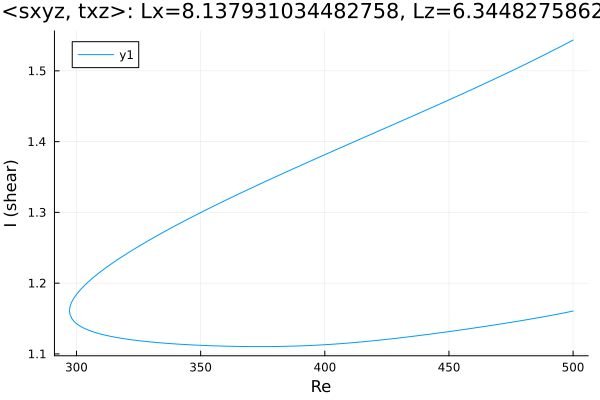

Source data for this figure (header and first rows):
Re, shear
500.0, 1.543
499.1, 1.542
497.7, 1.539
496.3, 1.537
494.9, 1.534
493.5, 1.532
492.1, 1.529
490.6, 1.526
489.2, 1.524
487.8, 1.521
486.4, 1.519
485, 1.517
483.6, 1.514
482.2, 1.512
480.7, 1.509
479.3, 1.507
477.9, 1.504
476.5, 1.502
475.1, 1.5
473.7, 1.497
472.3, 1.495
470.8, 1.493
469.4, 1.49
468, 1.488
466.6, 1.486
465.2, 1.483
463.8, 1.481
462.4, 1.479
460.9, 1.476
459.5, 1.474
458.1, 1.472
456.7, 1.47
455.3, 1.467
453.9, 1.465
452.5, 1.463
451, 1.461
449.6, 1.458
448.2, 1.456
446.8, 1.454
445.4, 1.452
444, 1.449
442.6, 1.447
441.1, 1.445
439.7, 1.443
438.3, 1.441
436.9, 1.438
435.5, 1.436
434.1, 1.434
432.7, 1.432
431.2, 1.43
429.8, 1.428
428.4, 1.425
427, 1.423
425.6, 1.421
424.2, 1.419
422.8, 1.417
421.3, 1.414
419.9, 1.412
418.5, 1.41
417.1, 1.408
... 300 more rows
